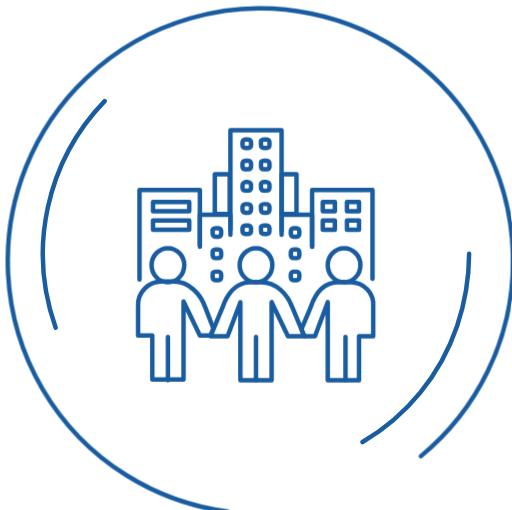
t = 0.00 s
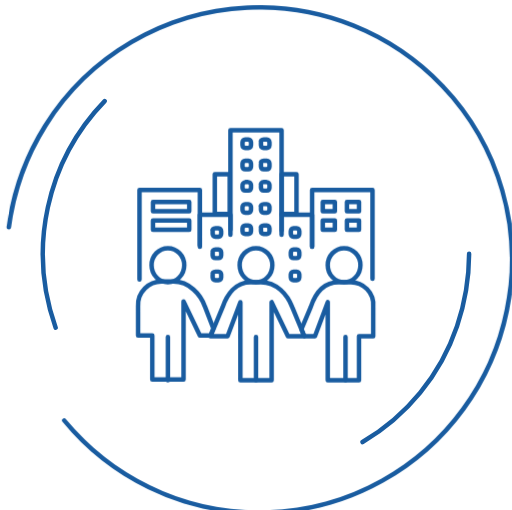
t = 1.25 s
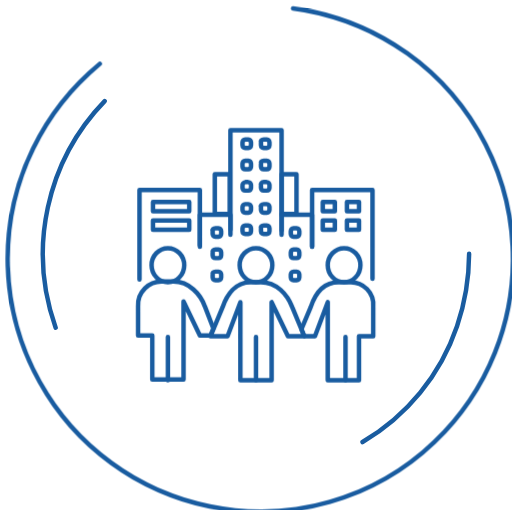
t = 2.50 s
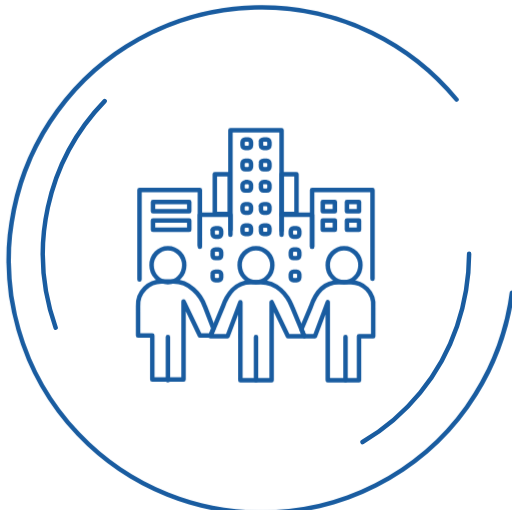
t = 3.75 s

The animated SVG that drew these frames (rendered in a browser with its animation timeline set to each time). Animation: 1 CSS @keyframes rule; one cycle of 5.00 s, repeats indefinitely.

<svg xmlns="http://www.w3.org/2000/svg" width="114.402" height="113.909" viewBox="0 0 114.402 113.909">
<style type="text/css">
  .rotate {
    animation: rotate 5s linear infinite;
    transform-box: fill-box;
    transform-origin: center;
}

@keyframes rotate {
  from { transform: rotate(0deg); }
  to { transform: rotate(360deg); }
}
</style>
  <g id="企業融資-01" transform="translate(-0.261 -0.386)">
    <g id="组_678" transform="translate(0.809 0.931)">
      <g id="累積放款金額-01-2" transform="translate(9.033 22.015)">
        <path id="路径_342-2" d="M9.357,65.434A49.086,49.086,0,0,1,20.309,14.8" transform="translate(-6.5 -14.8)" fill="none" stroke="#195ca0" stroke-linecap="round" stroke-linejoin="round" stroke-width="1"/>
        <path id="路径_343-2" d="M75.309,36.3a50.941,50.941,0,0,1-2.7,16.19A47.791,47.791,0,0,1,51.5,78.363" transform="translate(19.928 -2.173)" fill="none" stroke="#195ca0" stroke-linecap="round" stroke-linejoin="round" stroke-width="1"/>
      </g>
      <path id="路径_1323" class="rotate" d="M50.318,113.738a56.447,56.447,0,1,1,43.174-12.381" transform="translate(-0.809 -0.931)" fill="none" stroke="#195ca0" stroke-linecap="round" stroke-linejoin="round" stroke-width="1"/>
    </g>
    <g id="Group_3558" data-name="Group 3558" transform="translate(31.112 29.453)">
      <ellipse id="Ellipse_61" data-name="Ellipse 61" cx="3.651" cy="3.809" rx="3.651" ry="3.809" transform="translate(22.698 26.349)" fill="none" stroke="#195ca0" stroke-linecap="round" stroke-linejoin="round" stroke-width="1"/>
      <ellipse id="Ellipse_62" data-name="Ellipse 62" cx="3.651" cy="3.809" rx="3.651" ry="3.809" transform="translate(3.016 26.349)" fill="none" stroke="#195ca0" stroke-linecap="round" stroke-linejoin="round" stroke-width="1"/>
      <ellipse id="Ellipse_63" data-name="Ellipse 63" cx="3.651" cy="3.809" rx="3.651" ry="3.809" transform="translate(42.38 26.349)" fill="none" stroke="#195ca0" stroke-linecap="round" stroke-linejoin="round" stroke-width="1"/>
      <path id="Path_4394" data-name="Path 4394" d="M4.1,39.682V30m39.682,9.682V30m-20,9.682V30" transform="translate(2.567 16.19)" fill="none" stroke="#195ca0" stroke-linecap="round" stroke-linejoin="round" stroke-width="1"/>
      <path id="Path_4395" data-name="Path 4395" d="M10.1,34.363l2.7-6.508c.952-2.7,2.857-5.555,6.19-5.555H21.37c3.492,0,5.873,2.7,6.984,5.555l2.7,6.508H27.4l-3.651-7.619V44.2H16.767V26.744l-2.857,7.619H10.1" transform="translate(6.09 11.668)" fill="none" stroke="#195ca0" stroke-linecap="round" stroke-linejoin="round" stroke-width="1"/>
      <path id="Path_4396" data-name="Path 4396" d="M14.82,27.755c-.952-2.7-3.492-5.555-6.984-5.555H5.455A5.247,5.247,0,0,0-.1,27.755v6.508H3.075V44.1h6.984V26.644l3.651,7.619H16.09l.635-1.587-1.9-4.921Z" transform="translate(0.1 11.609)" fill="none" stroke="#195ca0" stroke-linecap="round" stroke-linejoin="round" stroke-width="1"/>
      <path id="Path_4397" data-name="Path 4397" d="M33.535,22.3H31.154c-3.492,0-5.238,2.7-6.19,5.555L22.9,32.776l.635,1.587h2.381l2.857-7.619V44.2h6.984V34.363h3.175V27.855A5.043,5.043,0,0,0,33.535,22.3Z" transform="translate(13.607 11.668)" fill="none" stroke="#195ca0" stroke-linecap="round" stroke-linejoin="round" stroke-width="1"/>
      <path id="Path_4398" data-name="Path 4398" d="M.1,29.3V9.3H13.592V21.681" transform="translate(0.217 4.033)" fill="none" stroke="#195ca0" stroke-linecap="round" stroke-linejoin="round" stroke-width="1"/>
      <path id="Path_4399" data-name="Path 4399" d="M8.6,19.943V12.8h6.825v4.444M26.854,12.8h6.825v7.143" transform="translate(5.209 6.089)" fill="none" stroke="#195ca0" stroke-linecap="round" stroke-linejoin="round" stroke-width="1"/>
      <path id="Path_4400" data-name="Path 4400" d="M24.4,22V9.3H37.892V29.141" transform="translate(14.488 4.033)" fill="none" stroke="#195ca0" stroke-linecap="round" stroke-linejoin="round" stroke-width="1"/>
      <path id="Path_4401" data-name="Path 4401" d="M12.9,23.122V.9H24.328V23.281" transform="translate(7.735 -0.9)" fill="none" stroke="#195ca0" stroke-linecap="round" stroke-linejoin="round" stroke-width="1"/>
      <path id="Path_4402" data-name="Path 4402" d="M10.7,7.1h3.333v8.889H10.7V7.1Zm14.92,0h3.333v8.889H25.62Z" transform="translate(6.443 2.741)" fill="none" stroke="#195ca0" stroke-linecap="round" stroke-linejoin="round" stroke-width="1"/>
      <path id="Path_4403" data-name="Path 4403" d="M20.1,12.8v4.444" transform="translate(11.963 6.089)" fill="none" stroke="#195ca0" stroke-linecap="round" stroke-linejoin="round" stroke-width="1"/>
      <path id="Path_4404" data-name="Path 4404" d="M15.235,14.3h.635a.683.683,0,0,1,.635.635v.635a.683.683,0,0,1-.635.635h-.635a.683.683,0,0,1-.635-.635v-.635A.683.683,0,0,1,15.235,14.3Z" transform="translate(8.733 6.97)" fill="none" stroke="#195ca0" stroke-linecap="round" stroke-linejoin="round" stroke-width="1"/>
      <path id="Path_4405" data-name="Path 4405" d="M17.85,14.3h.635a.683.683,0,0,1,.635.635v.635a.683.683,0,0,1-.635.635H17.85a.683.683,0,0,1-.635-.635v-.635C17.057,14.617,17.374,14.3,17.85,14.3Z" transform="translate(10.245 6.97)" fill="none" stroke="#195ca0" stroke-linecap="round" stroke-linejoin="round" stroke-width="1"/>
      <path id="Path_4406" data-name="Path 4406" d="M15.235,11.3h.635a.683.683,0,0,1,.635.635v.635a.683.683,0,0,1-.635.635h-.635a.683.683,0,0,1-.635-.635v-.635A.683.683,0,0,1,15.235,11.3Z" transform="translate(8.733 5.208)" fill="none" stroke="#195ca0" stroke-linecap="round" stroke-linejoin="round" stroke-width="1"/>
      <path id="Path_4407" data-name="Path 4407" d="M17.85,11.3h.635a.683.683,0,0,1,.635.635v.635a.683.683,0,0,1-.635.635H17.85a.683.683,0,0,1-.635-.635v-.635C17.057,11.617,17.374,11.3,17.85,11.3Z" transform="translate(10.245 5.208)" fill="none" stroke="#195ca0" stroke-linecap="round" stroke-linejoin="round" stroke-width="1"/>
      <path id="Path_4408" data-name="Path 4408" d="M15.235,8.2h.635a.683.683,0,0,1,.635.635V9.47a.683.683,0,0,1-.635.635h-.635A.683.683,0,0,1,14.6,9.47V8.994A.726.726,0,0,1,15.235,8.2Z" transform="translate(8.733 3.387)" fill="none" stroke="#195ca0" stroke-linecap="round" stroke-linejoin="round" stroke-width="1"/>
      <path id="Path_4409" data-name="Path 4409" d="M17.85,8.2h.635a.683.683,0,0,1,.635.635V9.47a.683.683,0,0,1-.635.635H17.85a.683.683,0,0,1-.635-.635V8.994C17.057,8.517,17.374,8.2,17.85,8.2Z" transform="translate(10.245 3.387)" fill="none" stroke="#195ca0" stroke-linecap="round" stroke-linejoin="round" stroke-width="1"/>
      <path id="Path_4410" data-name="Path 4410" d="M22.035,20.8h.635a.683.683,0,0,1,.635.635v.635a.683.683,0,0,1-.635.635h-.635a.683.683,0,0,1-.635-.635v-.635A.683.683,0,0,1,22.035,20.8Z" transform="translate(12.727 10.787)" fill="none" stroke="#195ca0" stroke-linecap="round" stroke-linejoin="round" stroke-width="1"/>
      <path id="Path_4411" data-name="Path 4411" d="M22.035,17.7h.635a.683.683,0,0,1,.635.635v.635a.683.683,0,0,1-.635.635h-.635a.683.683,0,0,1-.635-.635v-.635A.683.683,0,0,1,22.035,17.7Z" transform="translate(12.727 8.966)" fill="none" stroke="#195ca0" stroke-linecap="round" stroke-linejoin="round" stroke-width="1"/>
      <path id="Path_4412" data-name="Path 4412" d="M22.035,14.7h.635a.683.683,0,0,1,.635.635v.635a.683.683,0,0,1-.635.635h-.635a.683.683,0,0,1-.635-.635v-.635A.683.683,0,0,1,22.035,14.7Z" transform="translate(12.727 7.204)" fill="none" stroke="#195ca0" stroke-linecap="round" stroke-linejoin="round" stroke-width="1"/>
      <path id="Path_4413" data-name="Path 4413" d="M11.05,20.8h.635a.683.683,0,0,1,.635.635v.635a.683.683,0,0,1-.635.635H11.05a.683.683,0,0,1-.635-.635v-.635C10.257,21.117,10.574,20.8,11.05,20.8Z" transform="translate(6.251 10.787)" fill="none" stroke="#195ca0" stroke-linecap="round" stroke-linejoin="round" stroke-width="1"/>
      <path id="Path_4414" data-name="Path 4414" d="M11.05,17.7h.635a.683.683,0,0,1,.635.635v.635a.683.683,0,0,1-.635.635H11.05a.683.683,0,0,1-.635-.635v-.635C10.257,18.017,10.574,17.7,11.05,17.7Z" transform="translate(6.251 8.966)" fill="none" stroke="#195ca0" stroke-linecap="round" stroke-linejoin="round" stroke-width="1"/>
      <path id="Path_4415" data-name="Path 4415" d="M11.05,14.7h.635a.683.683,0,0,1,.635.635v.635a.683.683,0,0,1-.635.635H11.05a.683.683,0,0,1-.635-.635v-.635C10.257,15.017,10.574,14.7,11.05,14.7Z" transform="translate(6.251 7.204)" fill="none" stroke="#195ca0" stroke-linecap="round" stroke-linejoin="round" stroke-width="1"/>
      <path id="Path_4416" data-name="Path 4416" d="M15.235,5.2h.635a.683.683,0,0,1,.635.635V6.47a.683.683,0,0,1-.635.635h-.635A.683.683,0,0,1,14.6,6.47V5.835A.683.683,0,0,1,15.235,5.2Z" transform="translate(8.733 1.625)" fill="none" stroke="#195ca0" stroke-linecap="round" stroke-linejoin="round" stroke-width="1"/>
      <path id="Path_4417" data-name="Path 4417" d="M17.85,5.2h.635a.683.683,0,0,1,.635.635V6.47a.683.683,0,0,1-.635.635H17.85a.683.683,0,0,1-.635-.635V5.835C17.057,5.517,17.374,5.2,17.85,5.2Z" transform="translate(10.245 1.625)" fill="none" stroke="#195ca0" stroke-linecap="round" stroke-linejoin="round" stroke-width="1"/>
      <path id="Path_4418" data-name="Path 4418" d="M15.235,2.2h.635a.683.683,0,0,1,.635.635V3.47a.683.683,0,0,1-.635.635h-.635A.683.683,0,0,1,14.6,3.47V2.835A.683.683,0,0,1,15.235,2.2Z" transform="translate(8.733 -0.137)" fill="none" stroke="#195ca0" stroke-linecap="round" stroke-linejoin="round" stroke-width="1"/>
      <path id="Path_4419" data-name="Path 4419" d="M17.85,2.2h.635a.683.683,0,0,1,.635.635V3.47a.683.683,0,0,1-.635.635H17.85a.683.683,0,0,1-.635-.635V2.835C17.057,2.517,17.374,2.2,17.85,2.2Z" transform="translate(10.245 -0.137)" fill="none" stroke="#195ca0" stroke-linecap="round" stroke-linejoin="round" stroke-width="1"/>
      <path id="Path_4420" data-name="Path 4420" d="M2,11h8.1v2.063H2Zm0,4.127h8.1V17.19H2Z" transform="translate(1.333 5.032)" fill="none" stroke="#195ca0" stroke-linecap="round" stroke-linejoin="round" stroke-width="1"/>
      <path id="Path_4421" data-name="Path 4421" d="M25.9,11h2.7v2.063H25.9Zm0,4.127h2.7V17.19H25.9ZM31.3,11H34v2.063H31.3Zm0,4.127H34V17.19H31.3Z" transform="translate(15.369 5.032)" fill="none" stroke="#195ca0" stroke-linecap="round" stroke-linejoin="round" stroke-width="1"/>
    </g>
  </g>
</svg>
